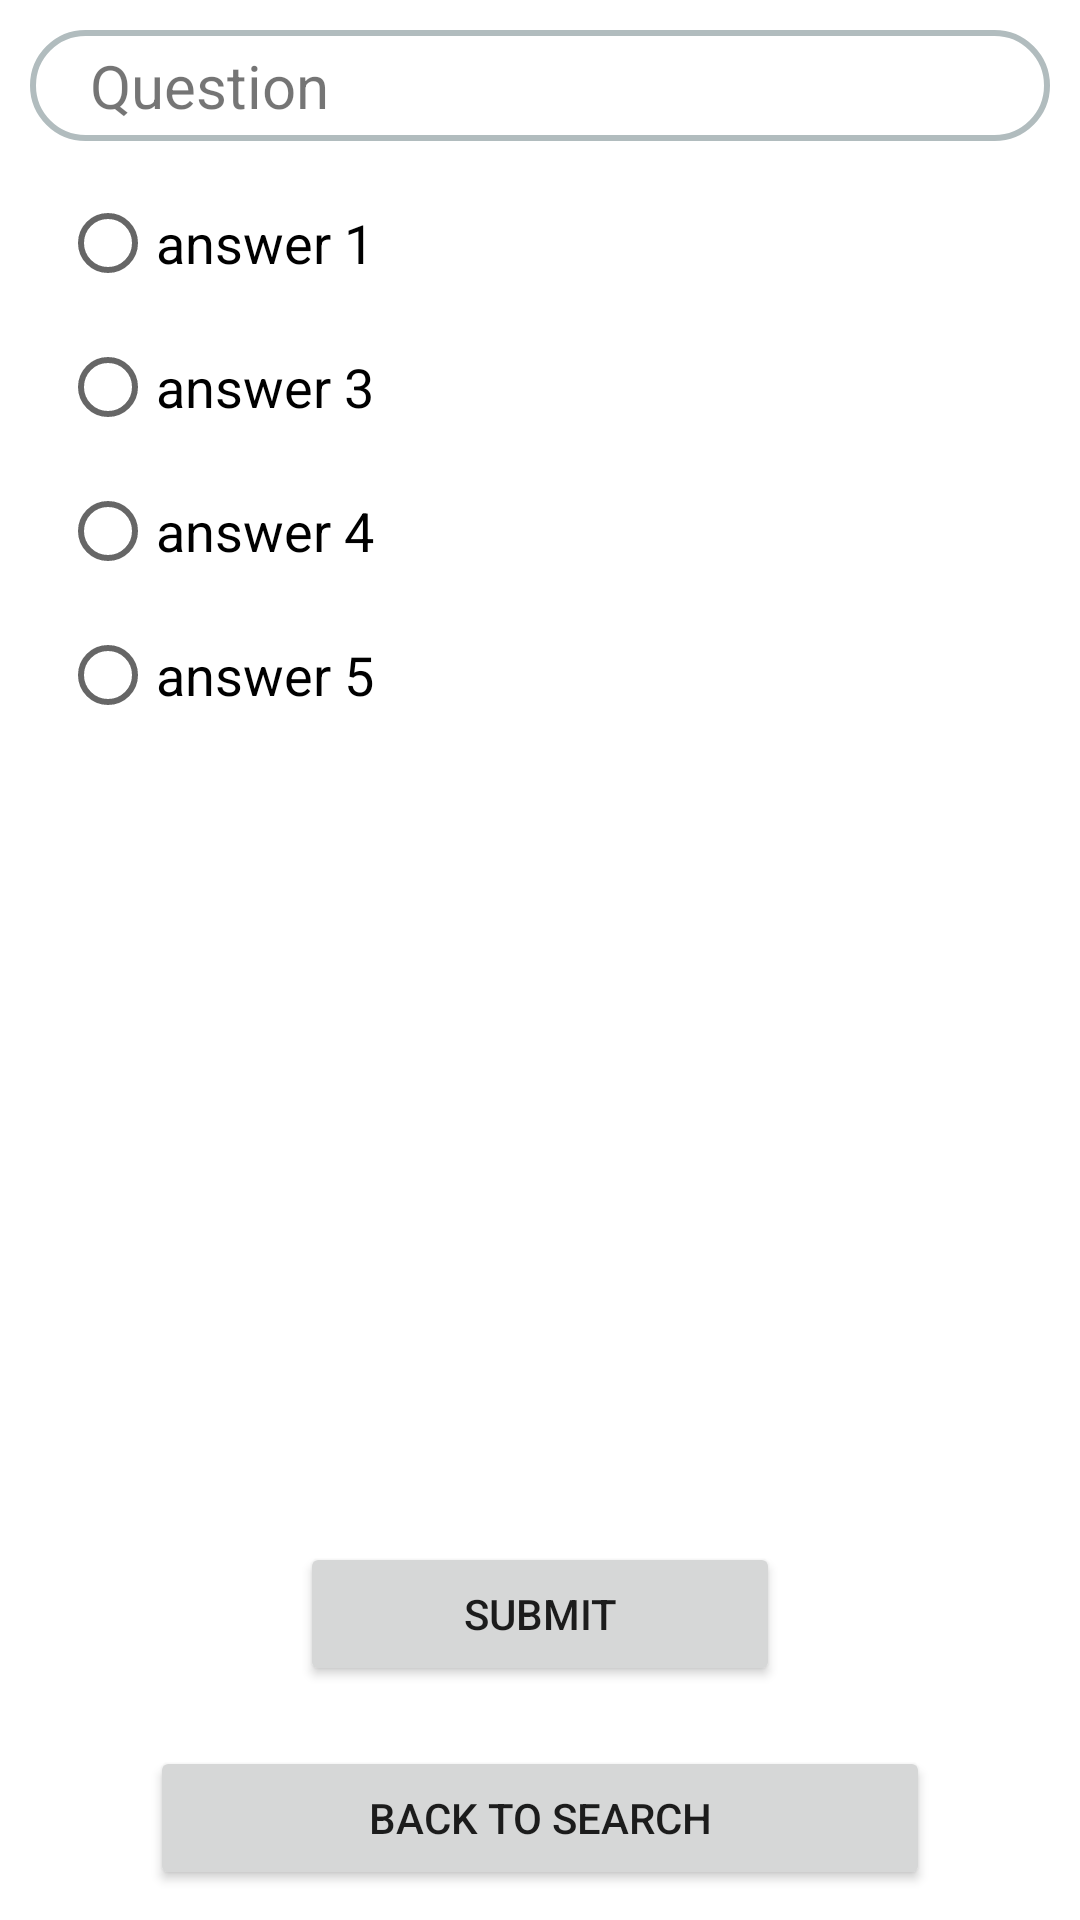

Produce the Android XML layout that renders to this screen, including the resource entries it uses.
<!-- AndroidManifest.xml: application theme Theme.Assignment2_exercise -->
<!-- res/layout/activity_study.xml -->
<?xml version="1.0" encoding="utf-8"?>
<LinearLayout xmlns:android="http://schemas.android.com/apk/res/android"
    xmlns:app="http://schemas.android.com/apk/res-auto"
    xmlns:tools="http://schemas.android.com/tools"
    android:layout_width="match_parent"
    android:layout_height="match_parent"
    tools:context=".StudyActivity"
    android:orientation="vertical">
    <ScrollView
        android:layout_width="match_parent"
        android:layout_height="0dp"
        android:layout_weight="1">
        <LinearLayout
            android:layout_width="match_parent"
            android:layout_height="match_parent"
            android:orientation="vertical">

            <TextView
                android:id="@+id/tv_quiz_question"
                android:layout_width="match_parent"
                android:layout_height="wrap_content"
                android:text="Question"
                android:textSize="20sp"
                android:layout_margin="10dp"
                android:background="@drawable/border_round"
                android:paddingVertical="5dp"
                android:paddingHorizontal="20dp"/>

            <RadioGroup
                android:id="@+id/radio_group"
                android:layout_width="match_parent"
                android:layout_height="wrap_content"
                android:orientation="vertical"
                android:layout_marginLeft="20dp"
                android:layout_marginRight="10dp">
                <RadioButton
                    android:id="@+id/radio_btn_quiz_answer_1"
                    android:layout_width="match_parent"
                    android:layout_height="wrap_content"
                    android:textSize="18sp"
                    android:text="answer 1"/>
                <RadioButton
                    android:id="@+id/radio_btn_quiz_answer_2"
                    android:layout_width="match_parent"
                    android:layout_height="wrap_content"
                    android:textSize="18sp"
                    android:text="answer 3"/>
                <RadioButton
                    android:id="@+id/radio_btn_quiz_answer_3"
                    android:layout_width="match_parent"
                    android:layout_height="wrap_content"
                    android:textSize="18sp"
                    android:text="answer 4"/>
                <RadioButton
                    android:id="@+id/radio_btn_quiz_answer_4"
                    android:layout_width="match_parent"
                    android:layout_height="wrap_content"
                    android:textSize="18sp"
                    android:text="answer 5"/>
            </RadioGroup>

        </LinearLayout>
    </ScrollView>
    <Button
        android:id="@+id/btn_quiz_submit"
        android:layout_width="match_parent"
        android:layout_height="wrap_content"
        android:text="Submit"
        android:layout_marginVertical="10dp"
        android:layout_marginHorizontal="100dp"/>
    <Button
        android:id="@+id/btn_quiz_back"
        android:layout_width="match_parent"
        android:layout_height="wrap_content"
        android:text="Back to Search"
        android:layout_marginVertical="10dp"
        android:layout_marginHorizontal="50dp"/>

</LinearLayout>
<!-- resources referenced by this layout -->
<resources>
  <!-- drawable border_round (drawable-v24) -->
  <?xml version="1.0" encoding="UTF-8"?>
  <shape xmlns:android="http://schemas.android.com/apk/res/android">
      <solid android:color="#FFFFFF"/>
      <stroke android:width="2dip" android:color="#B1BCBE" />
      <corners android:radius="20dip"/>
      <padding android:left="0dip" android:top="0dip" android:right="0dip" android:bottom="0dip" />
  </shape>
  <style name="Theme.Assignment2_exercise" parent="Theme.MaterialComponents.DayNight.DarkActionBar">
          
          <item name="colorPrimary">@color/purple_500</item>
          <item name="colorPrimaryVariant">@color/purple_700</item>
          <item name="colorOnPrimary">@color/white</item>
          
          <item name="colorSecondary">@color/teal_200</item>
          <item name="colorSecondaryVariant">@color/teal_700</item>
          <item name="colorOnSecondary">@color/black</item>
          
          <item name="android:statusBarColor" tools:targetApi="l">?attr/colorPrimaryVariant</item>
          
      </style>
  <!-- not gathered from this repository: default colours our renderer supplied (Android Studio template values) -->
  <color name="purple_500">#FF6200EE</color>
  <color name="purple_700">#FF3700B3</color>
  <color name="teal_200">#FF03DAC5</color>
  <color name="teal_700">#FF018786</color>
  <color name="black">#FF000000</color>
  <color name="white">#FFFFFFFF</color>
</resources>
